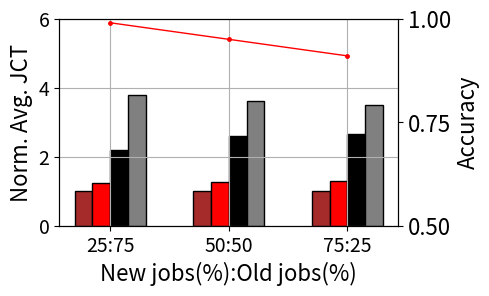

This figure's Python source:
from matplotlib import pyplot as plt
import numpy as np
from matplotlib.pyplot import MultipleLocator

AITurbo_vGPU = [1, 1, 1]
AITurbo = [1.24, 1.26, 1.3]
Optimus = [2.2, 2.6, 2.65]
Tiresias = [3.8, 3.6, 3.5]

labels = ['25:75', '50:50', '75:25']

fig, ax = plt.subplots(figsize=(5, 3))
# plt.rc('font', family="Times New Roman")

bar_width = 0.3
x = np.arange(len(labels)) * 2

ax.set_xticks(x)
ax.set_xticklabels(labels)

plt.bar(x - 3 * bar_width / 2, AITurbo_vGPU, color='brown', width=bar_width, align='center', edgecolor='black')
plt.bar(x - bar_width / 2, AITurbo, color='red', width=bar_width, align='center', edgecolor='black')
plt.bar(x + bar_width / 2, Optimus, color='black', width=bar_width, align='center', edgecolor='black')
plt.bar(x + 3 * bar_width / 2, Tiresias, color='grey', width=bar_width, align='center', edgecolor='black')

plt.ylabel('Norm. Avg. JCT', fontdict={'size': 16})
plt.xlabel('New jobs(%):Old jobs(%)', fontdict={'size': 16})
plt.tick_params(labelsize=14)
plt.grid()

ax.set_ylim([0, 6])
ymajorLocator = MultipleLocator(2)
ax.yaxis.set_major_locator(ymajorLocator)

y = [0.99, 0.95, 0.91]
ax2 = plt.twinx()

plt.ylabel('Accuracy', fontdict={'size': 16})
# plt.yticks(fontproperties='Times New Roman')
plt.tick_params(labelsize=16)

ax2.set_ylim([0.5, 1.0])
ymajorLocator = MultipleLocator(0.25)
ax2.yaxis.set_major_locator(ymajorLocator)

plt.plot(x, y, "r", marker='.', c='r', ms=5, linewidth='1')

plt.tight_layout()
plt.subplots_adjust(bottom=0.23)
plt.savefig('new_job_percent.eps')
plt.show()
